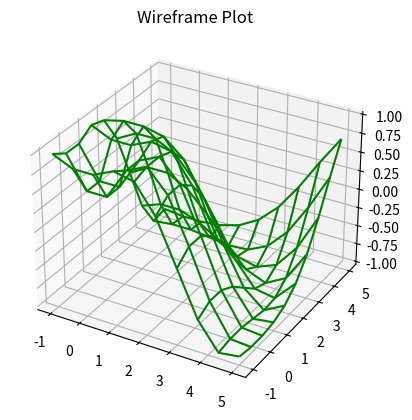

This chart was generated by the following Python code:
from mpl_toolkits import mplot3d
import numpy as np
import matplotlib.pyplot as plt

def f(x, y):
    return np.sin(np.sqrt(x**2 + y**2))

x = np.linspace(-1, 5, 10)
y = np.linspace(-1, 5, 10)
X, Y = np.meshgrid(x, y)
Z = f(X, Y)

fig = plt.figure()
ax = plt.axes(projection='3d')
ax.plot_wireframe(X, Y, Z, color='green')
ax.set_title('Wireframe Plot')
plt.show()